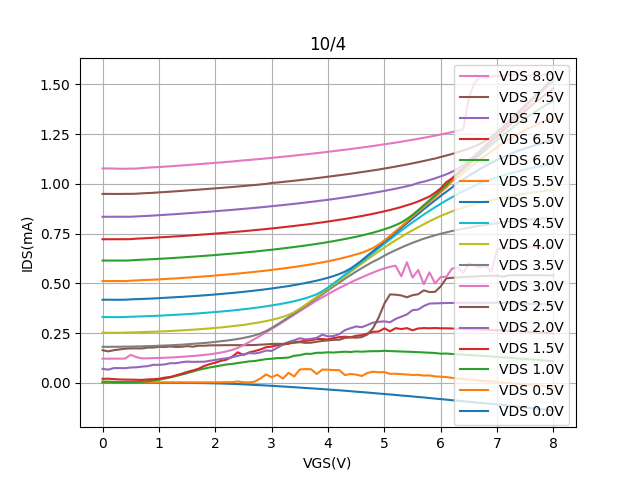

The file beside this chart, header and first rows:
Vgs, Vd=0, Vd=0.5, Vd=1, Vd=1.5, Vd=2, Vd=2.5, Vd=3, Vd=3.5, Vd=4, Vd=4.5, Vd=5, Vd=5.5, Vd=6, Vd=6.5, Vd=7, Vd=7.5, Vd=8
0.0, -0.0001235, 0.001478, 0.005479, 0.01969, 0.06975, 0.1635, 0.121, 0.1806, 0.2513, 0.3301, 0.4172, 0.5118, 0.6145, 0.7218, 0.8346, 0.9495, 1.078
0.1, -0.000123, 0.001487, 0.005595, 0.02018, 0.06573, 0.1577, 0.121, 0.1806, 0.2514, 0.3301, 0.4176, 0.5113, 0.6146, 0.7215, 0.8346, 0.9498, 1.078
0.2, -0.0001251, 0.001503, 0.004101, 0.01808, 0.07365, 0.1636, 0.121, 0.1808, 0.2513, 0.3301, 0.4173, 0.5113, 0.6144, 0.7216, 0.8347, 0.9494, 1.077
0.3, -0.0001202, 0.001503, 0.003518, 0.01653, 0.07362, 0.1674, 0.121, 0.1809, 0.2514, 0.3299, 0.4172, 0.5115, 0.6145, 0.7218, 0.8348, 0.9495, 1.076
0.4, -0.0001213, 0.001502, 0.002987, 0.01549, 0.07315, 0.1711, 0.1214, 0.1815, 0.2522, 0.3306, 0.4176, 0.5111, 0.6144, 0.7218, 0.8348, 0.9498, 1.076
0.5, -0.0001224, 0.001509, 0.003113, 0.01529, 0.07643, 0.1728, 0.1404, 0.1818, 0.253, 0.3318, 0.4192, 0.5131, 0.6154, 0.7222, 0.8347, 0.9499, 1.077
0.6, -0.0001306, 0.001509, 0.003701, 0.01474, 0.07759, 0.1726, 0.129, 0.1825, 0.2536, 0.3328, 0.4203, 0.5144, 0.6173, 0.7246, 0.8363, 0.9506, 1.077
0.7, -0.0001345, 0.001513, 0.004908, 0.01417, 0.08104, 0.1724, 0.1222, 0.183, 0.2545, 0.3338, 0.4214, 0.5161, 0.6187, 0.7258, 0.8379, 0.9526, 1.08
0.8, -0.0001507, 0.001511, 0.007411, 0.01644, 0.0834, 0.1768, 0.1227, 0.184, 0.2554, 0.3348, 0.4224, 0.5172, 0.6201, 0.7274, 0.839, 0.9539, 1.082
0.9, -0.0001746, 0.001512, 0.01127, 0.01763, 0.08999, 0.1769, 0.1239, 0.1847, 0.2564, 0.3358, 0.4237, 0.5183, 0.6216, 0.729, 0.8409, 0.9552, 1.083
1.0, -0.0002128, 0.001518, 0.01515, 0.01986, 0.09, 0.1806, 0.1245, 0.1858, 0.2575, 0.337, 0.4252, 0.5197, 0.623, 0.7307, 0.8425, 0.9573, 1.085
1.1, -0.0002794, 0.001524, 0.02045, 0.02553, 0.09176, 0.1796, 0.1256, 0.1871, 0.2587, 0.3387, 0.427, 0.5214, 0.6247, 0.7326, 0.8444, 0.9591, 1.087
1.2, -0.0003747, 0.001529, 0.02662, 0.02886, 0.09798, 0.1824, 0.1268, 0.1883, 0.2601, 0.3402, 0.4286, 0.5231, 0.6264, 0.7342, 0.8463, 0.9608, 1.089
1.3, -0.0005016, 0.001532, 0.03358, 0.03675, 0.09813, 0.1801, 0.1283, 0.1897, 0.2616, 0.3417, 0.4304, 0.5246, 0.6282, 0.736, 0.8479, 0.9629, 1.091
1.4, -0.0006725, 0.001544, 0.04063, 0.04494, 0.103, 0.1808, 0.1302, 0.1912, 0.2632, 0.3433, 0.4317, 0.5267, 0.6299, 0.7376, 0.8501, 0.9647, 1.093
1.5, -0.0009149, 0.001554, 0.04802, 0.05379, 0.1061, 0.1842, 0.1322, 0.1935, 0.2649, 0.345, 0.4337, 0.5287, 0.6321, 0.7395, 0.8522, 0.9669, 1.095
1.6, -0.001241, 0.001613, 0.05595, 0.06178, 0.1049, 0.1811, 0.1345, 0.1955, 0.2667, 0.3468, 0.4354, 0.5306, 0.6338, 0.7418, 0.8541, 0.969, 1.097
1.7, -0.001547, 0.001736, 0.06465, 0.06992, 0.1054, 0.1859, 0.1366, 0.1977, 0.2687, 0.3488, 0.4374, 0.5322, 0.636, 0.7437, 0.8563, 0.971, 1.099
1.8, -0.001993, 0.001722, 0.07084, 0.08361, 0.1055, 0.186, 0.1398, 0.1997, 0.2709, 0.351, 0.4394, 0.5346, 0.638, 0.7459, 0.8583, 0.9733, 1.101
1.9, -0.002495, 0.001822, 0.07676, 0.09354, 0.1101, 0.1879, 0.1427, 0.2022, 0.2731, 0.3533, 0.4416, 0.5368, 0.6401, 0.7479, 0.8603, 0.9754, 1.104
2.0, -0.003132, 0.002174, 0.08162, 0.1009, 0.1146, 0.1882, 0.1469, 0.2053, 0.2756, 0.3556, 0.4439, 0.5391, 0.6423, 0.7501, 0.8626, 0.9776, 1.106
2.1, -0.003903, 0.002545, 0.0868, 0.1101, 0.1193, 0.1884, 0.1517, 0.2089, 0.2782, 0.3579, 0.4464, 0.5416, 0.6446, 0.7524, 0.8649, 0.9797, 1.108
2.2, -0.004813, 0.002914, 0.09185, 0.1161, 0.1231, 0.1888, 0.1576, 0.2119, 0.2811, 0.3606, 0.4489, 0.5438, 0.647, 0.7547, 0.8671, 0.9821, 1.11
2.3, -0.005797, 0.002702, 0.09457, 0.1308, 0.128, 0.189, 0.1649, 0.2157, 0.2843, 0.3633, 0.4514, 0.5464, 0.6494, 0.7572, 0.8695, 0.9844, 1.113
2.4, -0.006884, 0.006559, 0.09908, 0.153, 0.1353, 0.1889, 0.1752, 0.22, 0.2876, 0.3663, 0.4543, 0.5491, 0.6519, 0.7597, 0.8719, 0.9868, 1.116
2.5, -0.008153, 0.002243, 0.103, 0.1394, 0.1423, 0.189, 0.1888, 0.2252, 0.2906, 0.3695, 0.4571, 0.5519, 0.6545, 0.7621, 0.8745, 0.9894, 1.118
2.6, -0.009448, 0.00163, 0.1073, 0.1522, 0.1493, 0.1894, 0.2041, 0.2311, 0.2952, 0.3727, 0.4602, 0.5547, 0.6572, 0.7648, 0.8769, 0.9919, 1.12
2.7, -0.0112, 0.005608, 0.1091, 0.159, 0.147, 0.1897, 0.2201, 0.2385, 0.2998, 0.3764, 0.4633, 0.5576, 0.6595, 0.7675, 0.8795, 0.9945, 1.123
2.8, -0.01237, 0.02101, 0.114, 0.1673, 0.1524, 0.1914, 0.2363, 0.2474, 0.3044, 0.3802, 0.4667, 0.5607, 0.6628, 0.7702, 0.8821, 0.9971, 1.125
2.9, -0.01399, 0.04163, 0.1187, 0.1784, 0.1619, 0.1928, 0.2531, 0.2595, 0.3098, 0.3841, 0.4702, 0.5639, 0.6658, 0.7729, 0.8848, 0.9999, 1.128
3.0, -0.01565, 0.02737, 0.1206, 0.1817, 0.1601, 0.195, 0.2705, 0.2754, 0.3159, 0.3886, 0.474, 0.5673, 0.6689, 0.7759, 0.8878, 1.005, 1.131
3.1, -0.01736, 0.04007, 0.1237, 0.1883, 0.1756, 0.1956, 0.2878, 0.2927, 0.3229, 0.3934, 0.4779, 0.5708, 0.672, 0.779, 0.8907, 1.007, 1.134
3.2, -0.01899, 0.02104, 0.1245, 0.1924, 0.1908, 0.1953, 0.3055, 0.3107, 0.3313, 0.3983, 0.4821, 0.5745, 0.6756, 0.7819, 0.8936, 1.01, 1.136
3.3, -0.02086, 0.04963, 0.1269, 0.1957, 0.2051, 0.2002, 0.3237, 0.3292, 0.3415, 0.4038, 0.486, 0.5783, 0.679, 0.7852, 0.8967, 1.013, 1.139
3.4, -0.02264, 0.03177, 0.1355, 0.204, 0.2137, 0.2006, 0.3417, 0.3477, 0.355, 0.4099, 0.4911, 0.5822, 0.6826, 0.7885, 0.8997, 1.016, 1.142
3.5, -0.0245, 0.06657, 0.1385, 0.2068, 0.2236, 0.204, 0.3597, 0.3668, 0.3727, 0.4172, 0.496, 0.5865, 0.6862, 0.792, 0.9029, 1.019, 1.145
3.6, -0.02638, 0.06844, 0.1455, 0.2107, 0.2179, 0.2005, 0.3778, 0.3865, 0.3918, 0.4248, 0.5014, 0.5908, 0.6901, 0.7953, 0.9062, 1.022, 1.148
3.7, -0.02831, 0.06767, 0.1451, 0.2135, 0.2207, 0.2012, 0.3956, 0.4058, 0.4117, 0.4343, 0.5073, 0.5956, 0.6942, 0.799, 0.9097, 1.026, 1.151
3.8, -0.03012, 0.04387, 0.1506, 0.22, 0.2255, 0.2061, 0.4134, 0.4251, 0.4317, 0.4448, 0.5134, 0.6002, 0.6985, 0.8027, 0.913, 1.029, 1.155
3.9, -0.03203, 0.06622, 0.1508, 0.2197, 0.2416, 0.2103, 0.4294, 0.4448, 0.4518, 0.4604, 0.5203, 0.6054, 0.7027, 0.8066, 0.9166, 1.032, 1.158
4.0, -0.03415, 0.06541, 0.153, 0.2173, 0.2329, 0.2128, 0.4458, 0.4649, 0.4728, 0.479, 0.5279, 0.6108, 0.7074, 0.8107, 0.9202, 1.036, 1.161
4.1, -0.03619, 0.0637, 0.1517, 0.2246, 0.2352, 0.2158, 0.4613, 0.4844, 0.4932, 0.4996, 0.5367, 0.6168, 0.7122, 0.815, 0.924, 1.04, 1.165
4.2, -0.0382, 0.06325, 0.1543, 0.2293, 0.2445, 0.2161, 0.4763, 0.5038, 0.5146, 0.5213, 0.5466, 0.6231, 0.7175, 0.8193, 0.928, 1.043, 1.168
4.3, -0.04039, 0.03858, 0.156, 0.2315, 0.2644, 0.2254, 0.4907, 0.5228, 0.5356, 0.5439, 0.5587, 0.6301, 0.7228, 0.8237, 0.9321, 1.047, 1.172
4.4, -0.04265, 0.04382, 0.1546, 0.2288, 0.2744, 0.2276, 0.5043, 0.5412, 0.5575, 0.5648, 0.5744, 0.6375, 0.7284, 0.8284, 0.9363, 1.051, 1.175
4.5, -0.04513, 0.04078, 0.1575, 0.2359, 0.2829, 0.2266, 0.5175, 0.5591, 0.5781, 0.5869, 0.594, 0.6453, 0.7343, 0.8336, 0.9405, 1.055, 1.179
4.6, -0.04725, 0.03371, 0.1561, 0.2392, 0.2792, 0.2296, 0.5298, 0.5763, 0.5989, 0.6096, 0.6155, 0.6537, 0.7408, 0.8385, 0.945, 1.059, 1.183
4.7, -0.04948, 0.04939, 0.1578, 0.2474, 0.2904, 0.2426, 0.5424, 0.5931, 0.6202, 0.6313, 0.6395, 0.6649, 0.7477, 0.844, 0.9498, 1.064, 1.187
4.8, -0.05191, 0.05562, 0.1588, 0.2562, 0.3024, 0.2748, 0.5541, 0.6088, 0.6403, 0.6534, 0.6621, 0.6777, 0.7548, 0.8496, 0.9545, 1.068, 1.191
4.9, -0.05445, 0.05232, 0.1586, 0.2574, 0.3064, 0.329, 0.5654, 0.6227, 0.6603, 0.6763, 0.6845, 0.6946, 0.763, 0.8557, 0.9597, 1.072, 1.195
5.0, -0.05679, 0.05353, 0.1606, 0.2734, 0.3087, 0.3976, 0.5752, 0.6388, 0.6797, 0.699, 0.7089, 0.7157, 0.7719, 0.8622, 0.9648, 1.077, 1.199
5.1, -0.05903, 0.04457, 0.1591, 0.2586, 0.304, 0.4441, 0.583, 0.6535, 0.6982, 0.7211, 0.731, 0.7385, 0.7811, 0.8688, 0.9703, 1.082, 1.203
5.2, -0.06157, 0.04519, 0.1581, 0.2744, 0.321, 0.4429, 0.5884, 0.6671, 0.7164, 0.7431, 0.7545, 0.7627, 0.7925, 0.8761, 0.9761, 1.087, 1.208
5.3, -0.06425, 0.04333, 0.157, 0.2699, 0.3321, 0.4389, 0.5355, 0.6797, 0.7337, 0.765, 0.7785, 0.7864, 0.806, 0.8838, 0.9819, 1.092, 1.212
5.4, -0.06646, 0.0412, 0.156, 0.2747, 0.3435, 0.4297, 0.6058, 0.6921, 0.7508, 0.7858, 0.8022, 0.8112, 0.8234, 0.8926, 0.9884, 1.098, 1.217
5.5, -0.0692, 0.03911, 0.155, 0.2637, 0.365, 0.4402, 0.5285, 0.7036, 0.7667, 0.8067, 0.8263, 0.8361, 0.8442, 0.9016, 0.9951, 1.103, 1.222
5.6, -0.07176, 0.03973, 0.1537, 0.2729, 0.3679, 0.4451, 0.5667, 0.7142, 0.7822, 0.8266, 0.849, 0.8607, 0.8676, 0.9117, 1.005, 1.109, 1.227
5.7, -0.07407, 0.03609, 0.1522, 0.2748, 0.3859, 0.4646, 0.4953, 0.7243, 0.797, 0.8459, 0.8726, 0.8845, 0.8929, 0.924, 1.011, 1.115, 1.232
5.8, -0.07696, 0.03677, 0.1509, 0.2738, 0.3981, 0.456, 0.5549, 0.7331, 0.8119, 0.8645, 0.8953, 0.9093, 0.9177, 0.9364, 1.019, 1.122, 1.237
5.9, -0.07992, 0.03167, 0.1495, 0.275, 0.3991, 0.4571, 0.4993, 0.7415, 0.8258, 0.8826, 0.9175, 0.9337, 0.9432, 0.9558, 1.028, 1.128, 1.243
... 21 more rows
